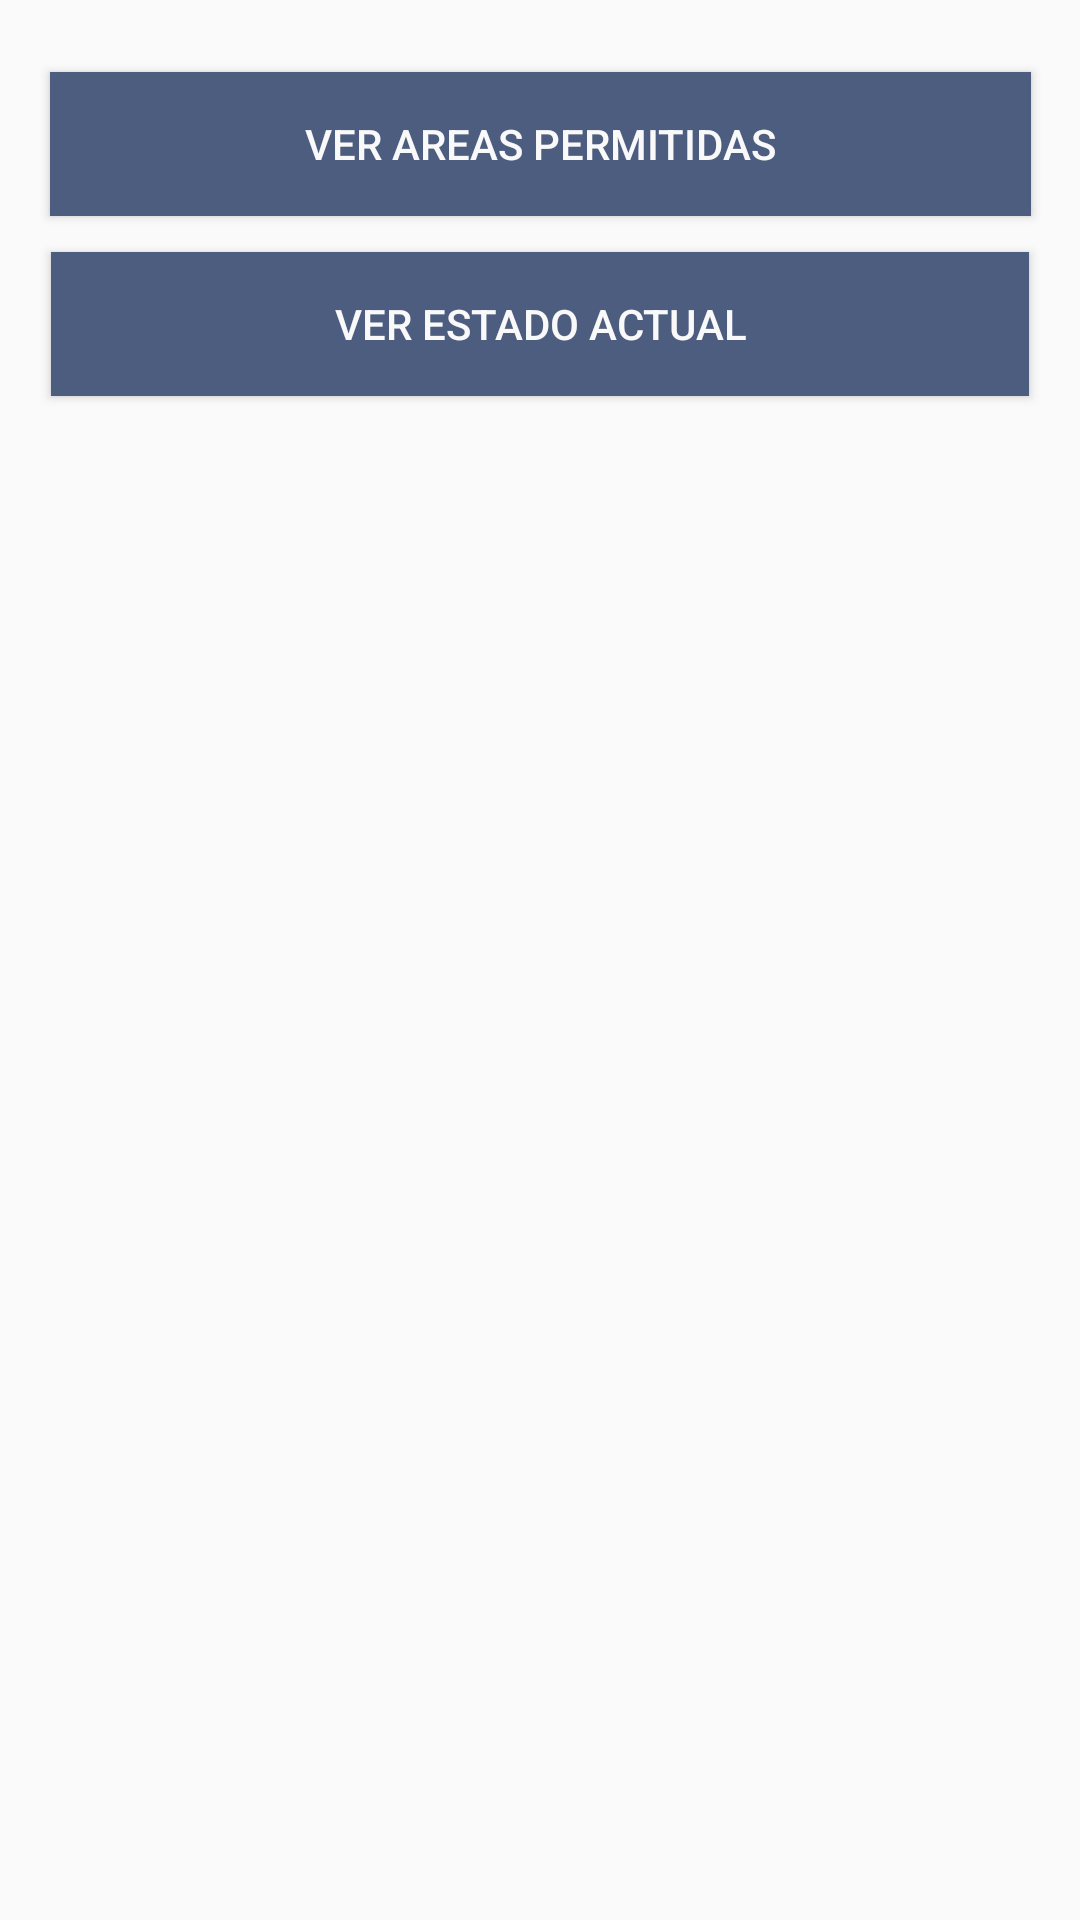

Write the Android layout XML for this screen, with the resource values it uses.
<!-- AndroidManifest.xml: application theme AppTheme -->
<!-- res/layout/activity_principal.xml -->
<?xml version="1.0" encoding="utf-8"?>
<android.support.constraint.ConstraintLayout xmlns:android="http://schemas.android.com/apk/res/android"
                                             xmlns:app="http://schemas.android.com/apk/res-auto" xmlns:tools="http://schemas.android.com/tools" android:layout_width="match_parent"
                                             android:layout_height="match_parent">

    <Button
            android:text="@string/principal_allowed_places"
            android:layout_width="327dp"
            android:layout_height="wrap_content"
            android:id="@+id/allowedPlacesBtn" android:layout_marginTop="24dp"
            app:layout_constraintTop_toTopOf="parent" app:layout_constraintStart_toStartOf="parent"
            android:layout_marginStart="16dp" app:layout_constraintEnd_toEndOf="parent" android:layout_marginEnd="16dp"
            android:background="@color/colorPrimary" android:textColor="@color/colorWhite"/>
    <Button
            android:text="@string/principal_actual_state"
            android:layout_width="326dp"
            android:layout_height="wrap_content"
            android:id="@+id/stateBtn" android:layout_marginTop="12dp"
            app:layout_constraintTop_toBottomOf="@+id/allowedPlacesBtn" app:layout_constraintStart_toStartOf="parent"
            android:layout_marginStart="16dp" app:layout_constraintEnd_toEndOf="parent"
            android:layout_marginEnd="16dp" android:background="@color/colorPrimary"
            android:textColor="@color/colorWhite"/>
</android.support.constraint.ConstraintLayout>
<!-- resources referenced by this layout -->
<resources>
  <color name="colorPrimary">#4C5D80</color>
  <color name="colorWhite">#F9F9F9</color>
  <string name="principal_actual_state">Ver estado actual</string>
  <string name="principal_allowed_places">Ver areas permitidas</string>
  <style name="AppTheme" parent="Theme.AppCompat.Light.DarkActionBar">
          
          <item name="colorPrimary">@color/colorPrimary</item>
          <item name="colorPrimaryDark">@color/colorPrimaryDark</item>
          <item name="colorAccent">@color/colorAccent</item>
      </style>
  <color name="colorPrimaryDark">#323D54</color>
  <color name="colorAccent">#666666</color>
</resources>
